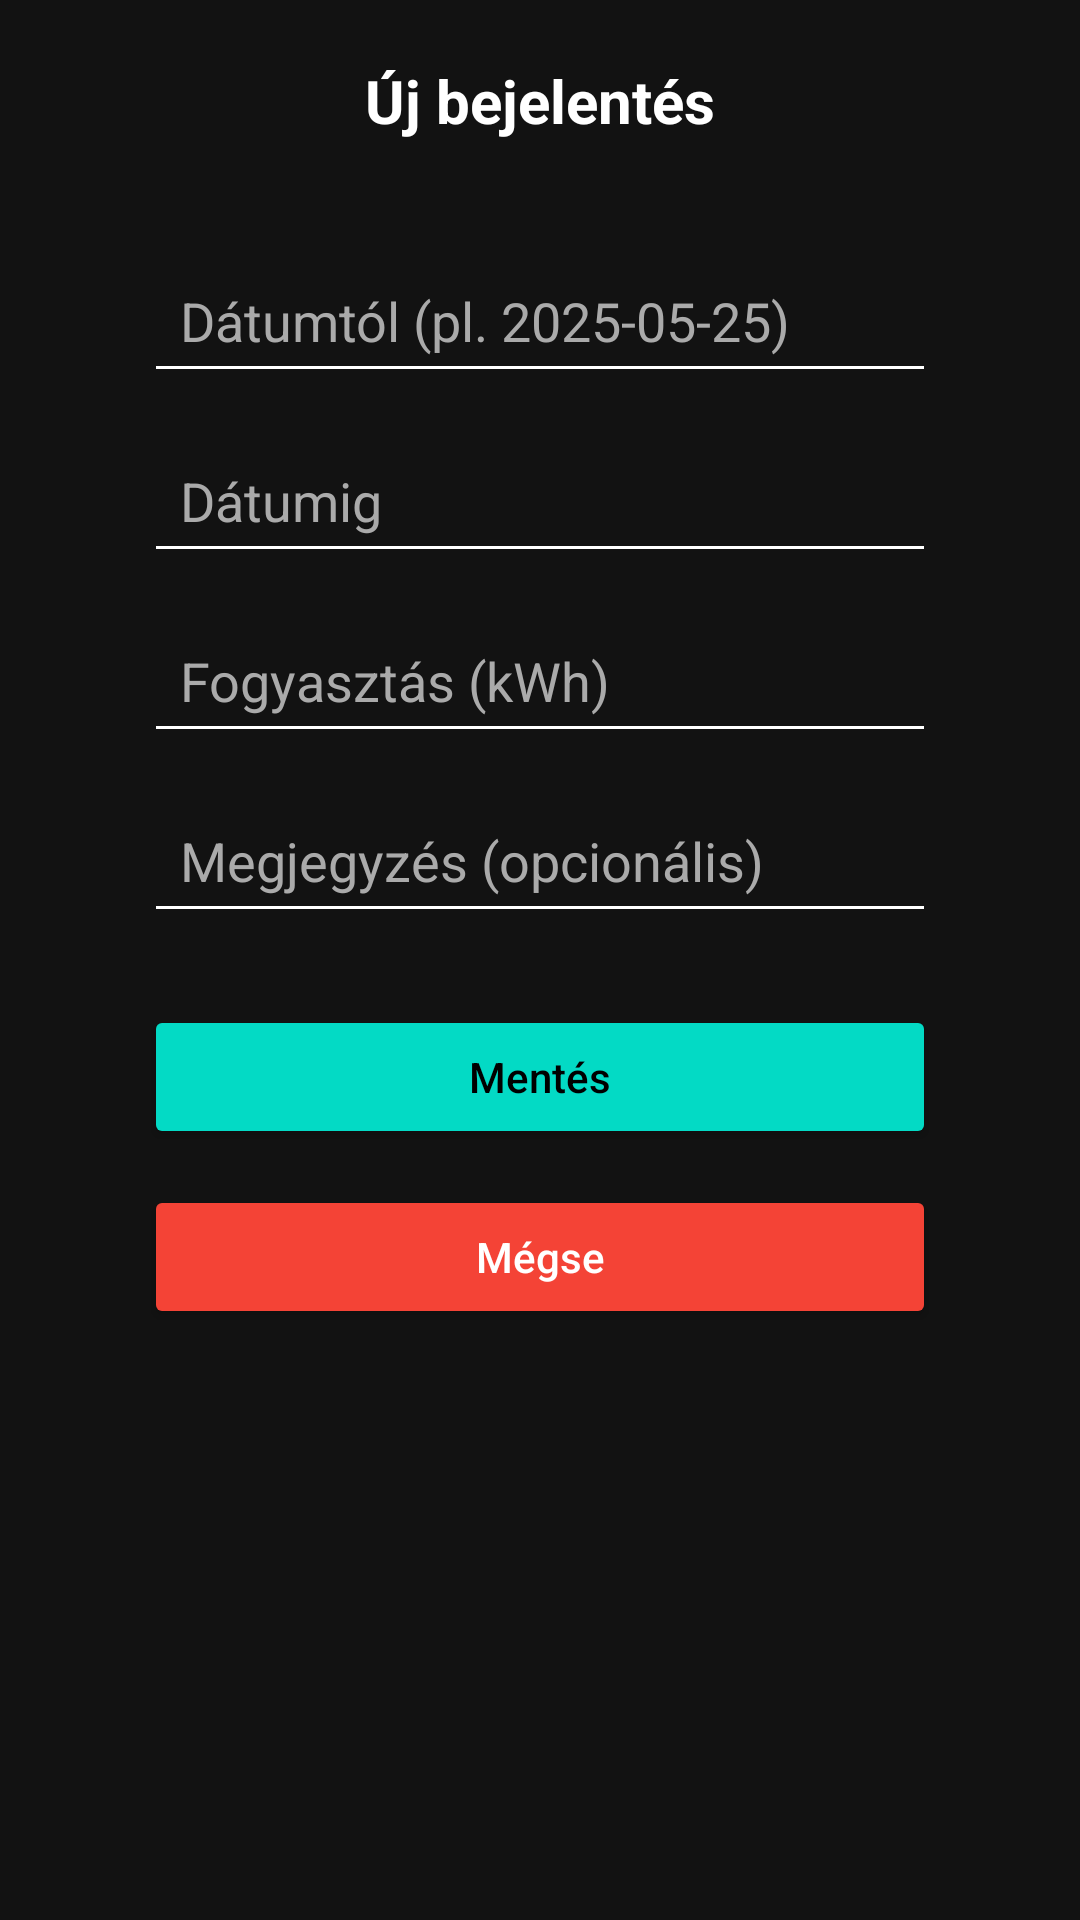

Layout XML and referenced resources for this Android screen:
<!-- AndroidManifest.xml: application theme Theme.EMeter -->
<!-- res/layout/activity_new_reading.xml -->
<?xml version="1.0" encoding="utf-8"?>
<androidx.constraintlayout.widget.ConstraintLayout xmlns:android="http://schemas.android.com/apk/res/android"
    xmlns:app="http://schemas.android.com/apk/res-auto"
    xmlns:tools="http://schemas.android.com/tools"
    android:layout_width="match_parent"
    android:layout_height="match_parent"
    android:background="#121212">

    <ScrollView
        android:id="@+id/scrollContent"
        android:layout_width="0dp"
        android:layout_height="0dp"
        app:layout_constraintBottom_toBottomOf="parent"
        app:layout_constraintEnd_toEndOf="parent"
        app:layout_constraintStart_toStartOf="parent"
        app:layout_constraintTop_toTopOf="parent">

        <LinearLayout
            android:layout_width="match_parent"
            android:layout_height="wrap_content"
            android:orientation="vertical">

            
            <TextView
                android:id="@+id/titleTextView"
                android:layout_width="match_parent"
                android:layout_height="wrap_content"
                android:layout_marginTop="20dp"
                android:layout_marginBottom="24dp"
                android:gravity="center"
                android:text="@string/consumption_reporting"
                android:textColor="#FFFFFF"
                android:textSize="20sp"
                android:textStyle="bold" />

            
            <EditText
                android:id="@+id/dateEditText"
                android:layout_width="match_parent"
                android:layout_height="48dp"
                android:layout_marginStart="48dp"
                android:layout_marginTop="12dp"
                android:layout_marginEnd="48dp"
                android:autofillHints="Dátumtól"
                android:backgroundTint="#FFFFFF"
                android:cursorVisible="true"
                android:focusable="false"
                android:hint="@string/date"
                android:inputType="none"
                android:padding="12dp"
                android:singleLine="true"
                android:textColor="#FFFFFF"
                android:textColorHint="#AAAAAA"
                tools:ignore="TextFields" />

            
            <EditText
                android:id="@+id/endDateEditText"
                android:layout_width="match_parent"
                android:layout_height="48dp"
                android:layout_marginStart="48dp"
                android:layout_marginTop="12dp"
                android:layout_marginEnd="48dp"
                android:autofillHints="Dátumig"
                android:backgroundTint="#FFFFFF"
                android:hint="@string/tillDate"
                android:inputType="none"
                android:padding="12dp"
                android:textColor="#FFFFFF"
                android:textColorHint="#AAAAAA"
                tools:ignore="TextFields" />

            
            <EditText
                android:id="@+id/consumptionEditText"
                android:layout_width="match_parent"
                android:layout_height="48dp"
                android:layout_marginStart="48dp"
                android:layout_marginTop="12dp"
                android:layout_marginEnd="48dp"
                android:autofillHints="Fogyasztás"
                android:backgroundTint="#FFFFFF"
                android:hint="@string/consumption"
                android:inputType="numberDecimal"
                android:padding="12dp"
                android:textColor="#FFFFFF"
                android:textColorHint="#AAAAAA" />

            
            <EditText
                android:id="@+id/commentEditText"
                android:layout_width="match_parent"
                android:layout_height="48dp"
                android:layout_marginStart="48dp"
                android:layout_marginTop="12dp"
                android:layout_marginEnd="48dp"
                android:autofillHints="Megjegyzés"
                android:backgroundTint="#FFFFFF"
                android:hint="@string/comment"
                android:inputType="text"
                android:padding="12dp"
                android:textColor="#FFFFFF"
                android:textColorHint="#AAAAAA" />

            
            <Button
                android:id="@+id/saveButton"
                android:layout_width="match_parent"
                android:layout_height="wrap_content"
                android:layout_marginStart="48dp"
                android:layout_marginTop="24dp"
                android:layout_marginEnd="48dp"
                android:backgroundTint="#03DAC5"
                android:text="@string/save"
                android:textAllCaps="false"
                android:textColor="#000000" />

            
            <Button
                android:id="@+id/cancelButton"
                android:layout_width="match_parent"
                android:layout_height="wrap_content"
                android:layout_marginStart="48dp"
                android:layout_marginTop="12dp"
                android:layout_marginEnd="48dp"
                android:backgroundTint="#F44336"
                android:text="@string/cancel"
                android:textAllCaps="false"
                android:textColor="#FFFFFF" />
        </LinearLayout>
    </ScrollView>
</androidx.constraintlayout.widget.ConstraintLayout>
<!-- resources referenced by this layout -->
<resources>
  <string name="cancel">Mégse</string>
  <string name="comment">Megjegyzés (opcionális)</string>
  <string name="consumption">Fogyasztás (kWh)</string>
  <string name="consumption_reporting">Új bejelentés</string>
  <string name="date">Dátumtól (pl. 2025-05-25)</string>
  <string name="save">Mentés</string>
  <string name="tillDate">Dátumig</string>
  <style name="Theme.EMeter" parent="Base.Theme.EMeter" />
  <style name="Base.Theme.EMeter" parent="Theme.Material3.DayNight.NoActionBar">
          
          
          <item name="android:windowBackground">@android:color/black</item>
      </style>
</resources>
